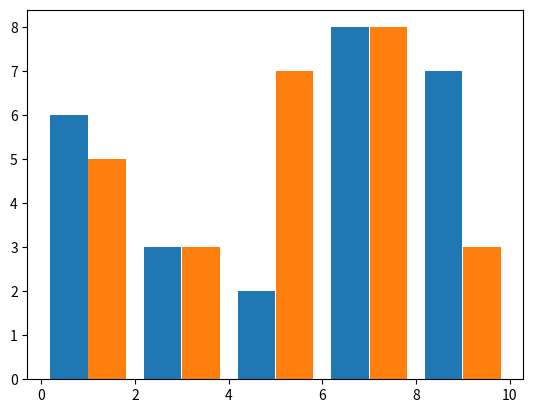

Python code for this plot:
import matplotlib.pyplot as plt
import numpy as np
x = np.array( [1,3,5,7,9] )
y1=[6,3,2,8,7]
y2 = [5,3,7,8,3]
plt.bar(x-0.41, y1, width=0.8)
plt.bar(x+0.41, y2, width=0.8)
plt.show()